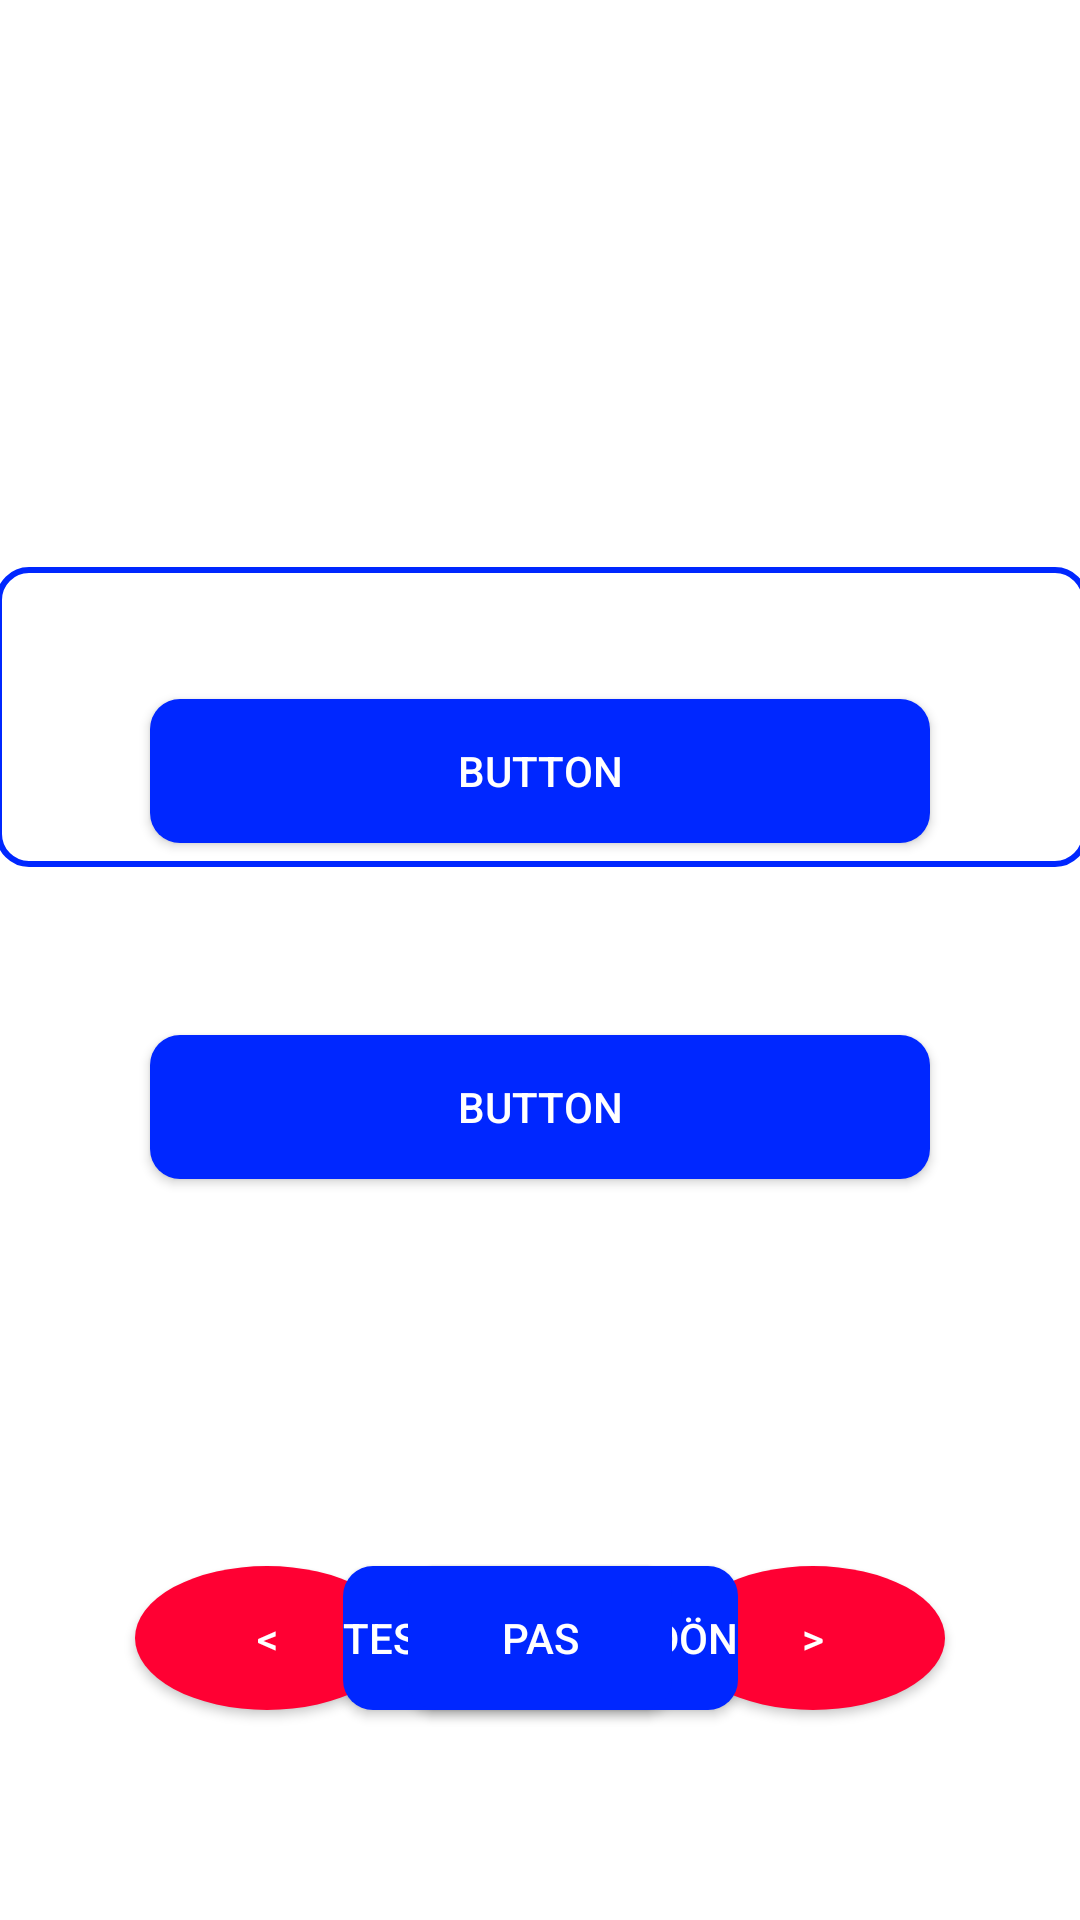

Layout XML and referenced resources for this Android screen:
<!-- AndroidManifest.xml: application theme Theme.Cengometre -->
<!-- res/layout/activity_test4.xml -->
<?xml version="1.0" encoding="utf-8"?>

<androidx.constraintlayout.widget.ConstraintLayout xmlns:android="http://schemas.android.com/apk/res/android"
    xmlns:app="http://schemas.android.com/apk/res-auto"
    xmlns:tools="http://schemas.android.com/tools"
    android:layout_width="match_parent"
    android:background="@color/white"

    android:layout_height="match_parent"
    tools:context=".test4">

    <Button
        android:id="@+id/nextbtn"
        android:layout_width="wrap_content"
        android:layout_height="wrap_content"
        android:layout_marginEnd="45dp"
        android:layout_marginBottom="70dp"
        android:background="@drawable/prev_next"
        android:onClick="next"
        android:text="@string/next"
        app:backgroundTint="@null"
        app:layout_constraintBottom_toBottomOf="parent"
        app:layout_constraintEnd_toEndOf="parent"
        app:layout_constraintTop_toTopOf="parent"
        app:layout_constraintVertical_bias="1.0"
        android:textColor="@color/white"
        />

    <Button
        android:id="@+id/prevbtn"
        android:layout_width="wrap_content"
        android:layout_height="wrap_content"
        android:layout_marginLeft="45dp"
        android:background="@drawable/prev_next"
        android:onClick="prev"
        android:text="@string/prev"
        app:backgroundTint="@null"
        app:layout_constraintBottom_toBottomOf="@+id/nextbtn"
        app:layout_constraintEnd_toStartOf="@+id/nextbtn"
        app:layout_constraintHorizontal_bias="0.0"
        app:layout_constraintStart_toStartOf="parent"
        app:layout_constraintTop_toTopOf="@+id/nextbtn"
        app:layout_constraintVertical_bias="0.0"
        android:textColor="@color/white"
        />

    <TextView
        android:textAllCaps="true"
        android:id="@+id/test1sorumetni1"
        android:layout_width="317dp"
        android:layout_height="wrap_content"
        android:layout_marginLeft="50dp"
        android:layout_marginTop="30dp"
        android:layout_marginRight="50dp"
        android:ems="10"
        android:textColor="@color/black"
        android:gravity="left"
        android:textSize="20dp"
        app:layout_constraintBottom_toBottomOf="parent"
        app:layout_constraintEnd_toEndOf="parent"
        app:layout_constraintHorizontal_bias="0.0"
        app:layout_constraintStart_toStartOf="parent"
        app:layout_constraintTop_toTopOf="parent"
        app:layout_constraintVertical_bias="0.0" />


    <Button
        android:id="@+id/test1a"
        android:layout_width="match_parent"
        android:layout_height="wrap_content"
        android:layout_marginLeft="50dp"
        android:layout_marginRight="50dp"
        android:layout_marginBottom="20dp"
        android:background="@drawable/rounded_rectangle"
        android:onClick="A_counter"
        android:textAllCaps="true"
        android:text="Button"
        app:backgroundTint="@null"
        app:layout_constraintBottom_toTopOf="@+id/test1b"
        app:layout_constraintEnd_toEndOf="parent"
        app:layout_constraintHorizontal_bias="0.292"
        app:layout_constraintStart_toStartOf="parent"
        app:layout_constraintTop_toBottomOf="@+id/test1sorumetni1"
        app:layout_constraintVertical_bias="0.8"
        android:textColor="@color/white"
        />


    <Button
        android:id="@+id/test1b"
        android:layout_width="match_parent"
        android:layout_height="wrap_content"
        android:layout_marginLeft="50dp"
        android:layout_marginTop="288dp"
        android:layout_marginRight="50dp"
        android:layout_marginBottom="20dp"
        android:background="@drawable/rounded_rectangle"
        android:onClick="B_counter"
        android:text="Button"
        android:textAllCaps="true"
        app:backgroundTint="@null"
        app:layout_constraintEnd_toEndOf="parent"
        app:layout_constraintHorizontal_bias="0.555"
        app:layout_constraintStart_toStartOf="parent"
        app:layout_constraintTop_toBottomOf="@+id/test1sorumetni1"
        app:layout_constraintVertical_bias="0.826"
        android:textColor="@color/white"
        />

    <TextView
        android:id="@+id/result1"
        android:layout_width="364dp"
        android:layout_height="100dp"
        android:background="@drawable/edittextbordercolor"
        android:gravity="center"
        android:text=""
        android:textAllCaps="true"
        android:textColor="@color/black"
        app:layout_constraintBottom_toBottomOf="parent"
        app:layout_constraintEnd_toEndOf="parent"
        app:layout_constraintHorizontal_bias="0.489"
        app:layout_constraintStart_toStartOf="parent"
        app:layout_constraintTop_toTopOf="parent"
        app:layout_constraintVertical_bias="0.35" />

    <Button
        android:id="@+id/goBack"
        android:layout_width="wrap_content"
        android:layout_height="wrap_content"
        android:layout_marginEnd="108dp"
        android:layout_marginBottom="70dp"
        android:background="@drawable/rounded_rectangle"
        android:onClick="go_back"
        android:text="Testlere geri dön"
        android:textAllCaps="true"
        android:textColor="@color/white"
        app:backgroundTint="@null"
        app:layout_constraintBottom_toBottomOf="parent"
        app:layout_constraintEnd_toEndOf="parent"
        app:layout_constraintHorizontal_bias="0.95"
        app:layout_constraintStart_toStartOf="parent"
        app:layout_constraintTop_toTopOf="parent"
        app:layout_constraintVertical_bias="1.0" />

    <Button
        android:id="@+id/pas"
        android:layout_width="wrap_content"
        android:layout_height="wrap_content"
        android:layout_marginBottom="70dp"
        android:background="@drawable/rounded_rectangle"
        android:text="Pas"
        android:textAllCaps="true"
        android:onClick="pasClicked"
        app:backgroundTint="@null"
        app:layout_constraintBottom_toBottomOf="parent"
        app:layout_constraintEnd_toStartOf="@+id/nextbtn"
        app:layout_constraintHorizontal_bias="0.491"
        app:layout_constraintStart_toEndOf="@+id/prevbtn"
        app:layout_constraintTop_toBottomOf="@+id/result1"
        app:layout_constraintVertical_bias="1.0"
        android:textColor="@color/white"
        />
</androidx.constraintlayout.widget.ConstraintLayout>
<!-- resources referenced by this layout -->
<resources>
  <color name="black">#FF000000</color>
  <color name="white">#FFFFFFFF</color>
  <!-- drawable edittextbordercolor (drawable) -->
  <?xml version="1.0" encoding="utf-8"?>
  
  <shape xmlns:android="http://schemas.android.com/apk/res/android"
      android:shape="rectangle"
      android:padding="10dp">
      <stroke
          android:width="2dp"
          android:color="#0027FF" />
      <corners
          android:bottomRightRadius="10dp"
          android:textColor="@color/white"
          android:bottomLeftRadius="10dp"
          android:topLeftRadius="10dp"
          android:topRightRadius="10dp"/>
  </shape>
  <!-- drawable prev_next (drawable) -->
  <?xml version="1.0" encoding="utf-8"?>
  
  <shape xmlns:android="http://schemas.android.com/apk/res/android"
      android:shape="oval"
      android:padding="10dp">
      <solid android:color="#FF0033" />
  
      <corners
          android:bottomRightRadius="10dp"
          android:textColor="@color/white"
          android:bottomLeftRadius="10dp"
          android:topLeftRadius="10dp"
          android:topRightRadius="10dp"/>
  
  
  </shape>
  <!-- drawable rounded_rectangle (drawable) -->
  <?xml version="1.0" encoding="utf-8"?>
  
  <shape xmlns:android="http://schemas.android.com/apk/res/android"
      android:shape="rectangle"
      android:padding="10dp">
      <solid android:color="#0027FF" />
  
      <corners
          android:bottomRightRadius="10dp"
          android:textColor="@color/white"
          android:bottomLeftRadius="10dp"
          android:topLeftRadius="10dp"
          android:topRightRadius="10dp"/>
  
  
  </shape>
  <string name="next">&gt;</string>
  <string name="prev">&lt;</string>
  <style name="Theme.Cengometre" parent="Theme.MaterialComponents.DayNight.DarkActionBar">
          
          <item name="colorPrimary">@color/purple_500</item>
          <item name="colorPrimaryVariant">@color/purple_700</item>
          <item name="colorOnPrimary">@color/white</item>
          
          <item name="colorSecondary">@color/teal_200</item>
          <item name="colorSecondaryVariant">@color/teal_700</item>
          <item name="colorOnSecondary">@color/black</item>
          
          <item name="android:statusBarColor" tools:targetApi="l">?attr/colorPrimaryVariant</item>
          
      </style>
  <color name="purple_500">#FF6200EE</color>
  <color name="purple_700">#FF3700B3</color>
  <color name="teal_200">#FF03DAC5</color>
  <color name="teal_700">#FF018786</color>
</resources>
